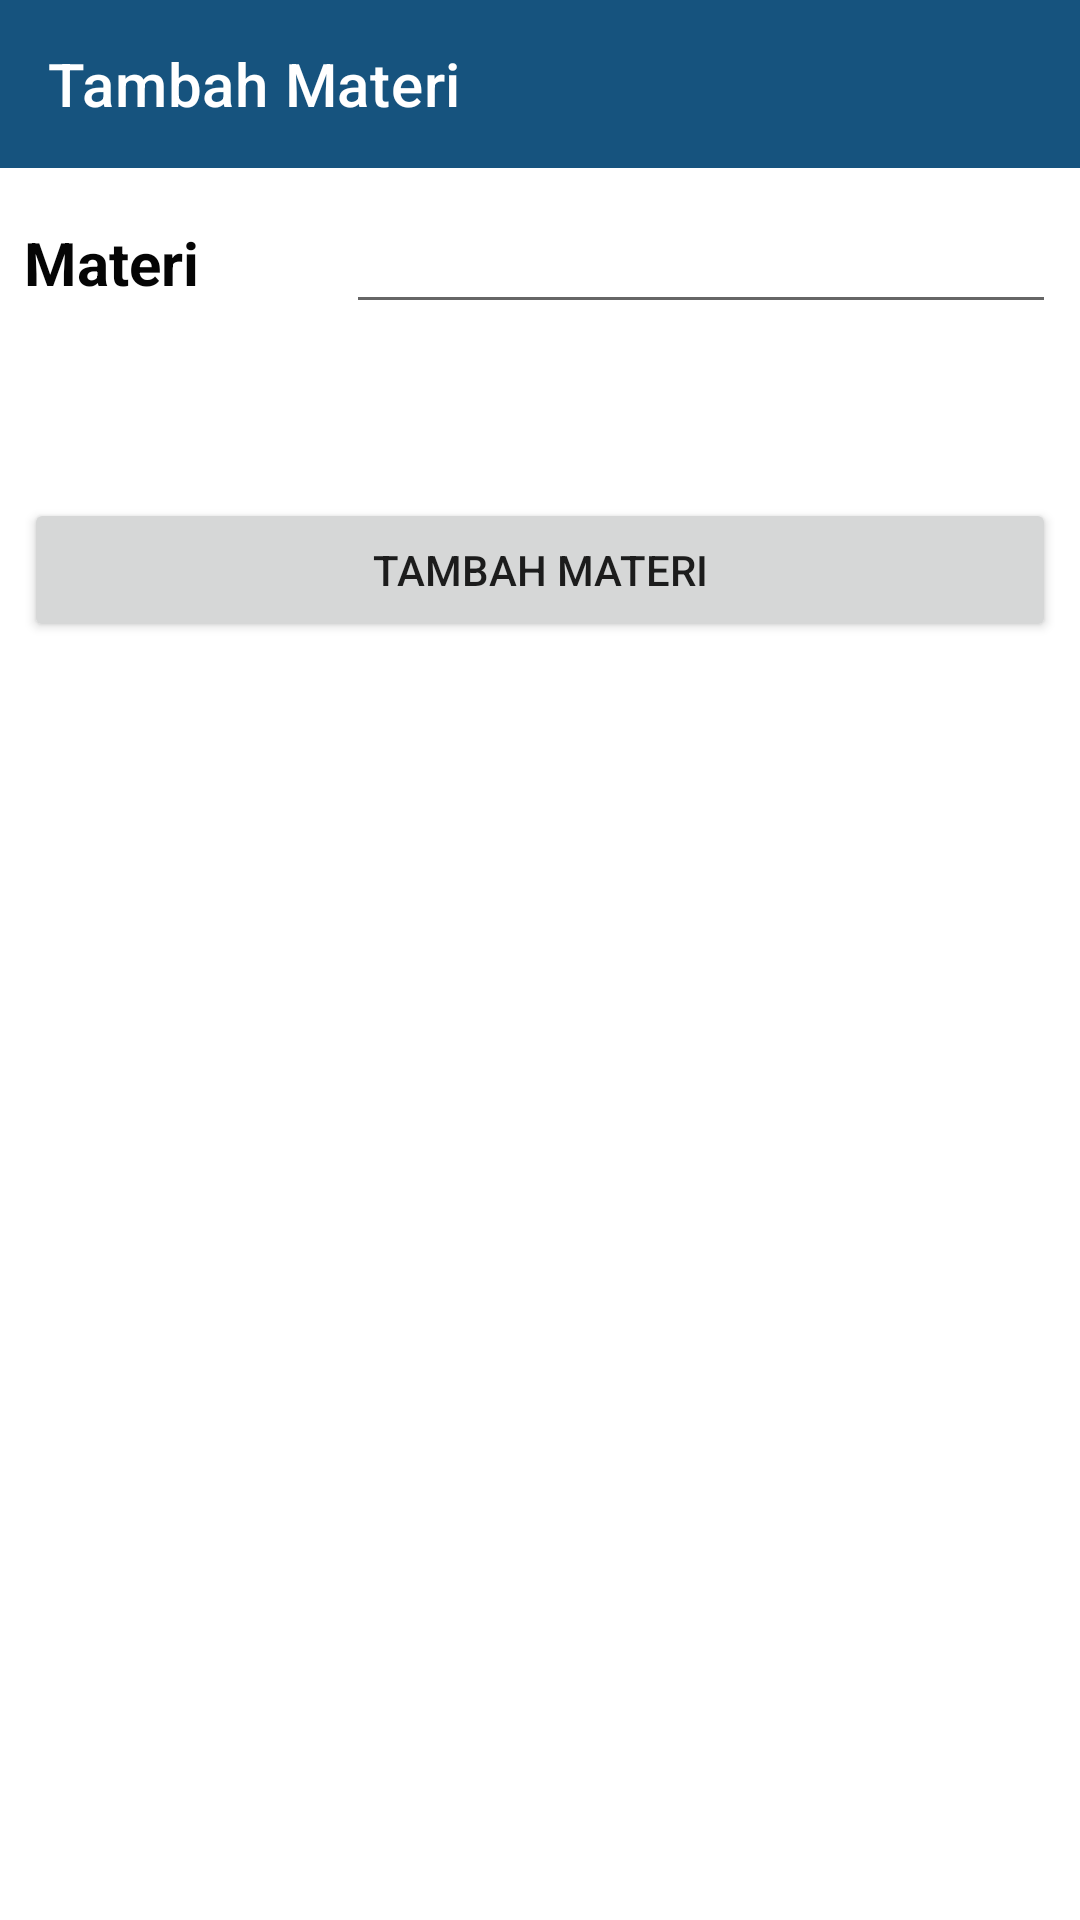

Produce the Android XML layout that renders to this screen, including the resource entries it uses.
<!-- AndroidManifest.xml: application theme Theme.ProjectIndividual -->
<!-- res/layout/activity_tambah_data_materi.xml -->
<?xml version="1.0" encoding="utf-8"?>
<layout xmlns:android="http://schemas.android.com/apk/res/android"
    xmlns:app="http://schemas.android.com/apk/res-auto"
    xmlns:tools="http://schemas.android.com/tools"
    tools:context=".TambahDataMateri">

    <LinearLayout
        android:layout_width="match_parent"
        android:layout_height="match_parent"
        android:orientation="vertical">

        <androidx.appcompat.widget.Toolbar
            android:id="@+id/toolbar"
            android:layout_width="match_parent"
            android:layout_height="wrap_content"
            android:background="@color/custom_corporate"
            android:minHeight="?attr/actionBarSize"
            app:title="Tambah Materi"
            app:titleTextColor="@color/white" />

        <LinearLayout
            android:layout_width="match_parent"
            android:layout_height="match_parent"
            android:orientation="vertical"
            android:padding="8dp">

            <LinearLayout
                android:layout_width="match_parent"
                android:layout_height="wrap_content"
                android:orientation="horizontal">

                <TextView
                    android:id="@+id/textView2"
                    android:layout_width="wrap_content"
                    android:layout_height="wrap_content"
                    android:layout_marginRight="6dp"
                    android:layout_weight="1"
                    android:text="Materi"
                    android:textAllCaps="false"
                    android:textColor="#050505"
                    android:textSize="20sp"
                    android:textStyle="bold" />

                <EditText
                    android:id="@+id/edit_nama_mat"
                    android:layout_width="wrap_content"
                    android:layout_height="wrap_content"
                    android:layout_marginBottom="8dp"
                    android:ems="10"
                    android:textColor="#320202"
                    android:textSize="20sp"
                    android:textStyle="bold" />
            </LinearLayout>

            <LinearLayout
                android:layout_width="match_parent"
                android:layout_height="match_parent"
                android:orientation="horizontal">

                <Button
                    android:id="@+id/btn_tambah_mat"
                    android:layout_width="wrap_content"
                    android:layout_height="wrap_content"
                    android:layout_marginTop="50dp"
                    android:layout_weight="1"
                    android:text="Tambah Materi" />
            </LinearLayout>
        </LinearLayout>
    </LinearLayout>
</layout>
<!-- resources referenced by this layout -->
<resources>
  <color name="custom_corporate">#16537E</color>
  <color name="white">#FFFFFFFF</color>
  <style name="Theme.ProjectIndividual" parent="Theme.MaterialComponents.DayNight.NoActionBar">
          
          <item name="colorPrimary">@color/custom_blue</item>
          <item name="colorPrimaryVariant">@color/custom_corporate</item>
          <item name="colorOnPrimary">@color/white</item>
          
          <item name="colorSecondary">@color/teal_200</item>
          <item name="colorSecondaryVariant">@color/teal_700</item>
          <item name="colorOnSecondary">@color/black</item>
          
          <item name="android:statusBarColor" tools:targetApi="l">?attr/colorPrimaryVariant</item>
          
      </style>
  <color name="custom_blue">#3CA1FF</color>
  <color name="teal_200">#FF03DAC5</color>
  <color name="teal_700">#FF018786</color>
  <color name="black">#FF000000</color>
</resources>
